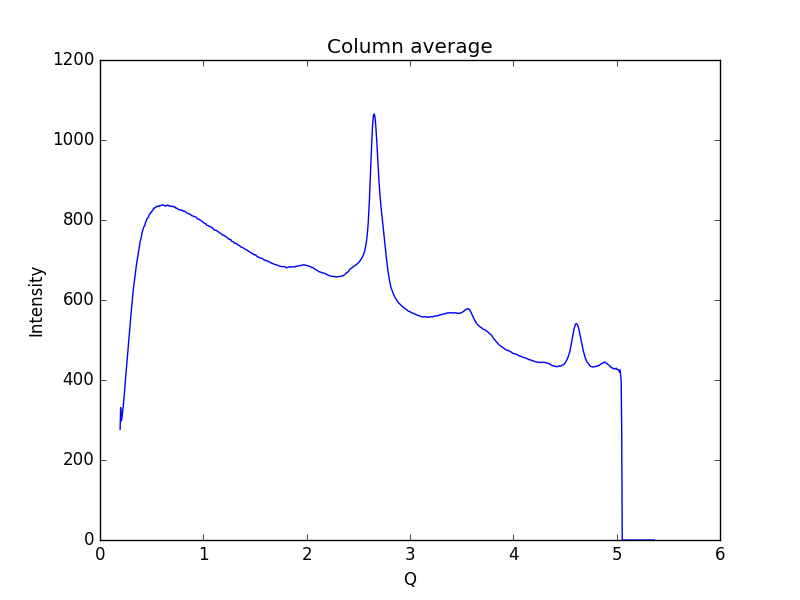

The table this chart was drawn from, first rows:
0.19448614755544588, 276.881
0.1997, 330.8
0.2048, 297.8
0.21, 300.7
0.2152, 311.4
0.2204, 323.7
0.2255, 337.5
0.2307, 350.6
0.2359, 365.1
0.2411, 384
0.2462, 400.7
0.2514, 416.6
0.2566, 431.8
0.2618, 447.1
0.2669, 461.6
0.2721, 478
0.2773, 496.6
0.2825, 513
0.2876, 528.9
0.2928, 542
0.298, 556.4
0.3032, 573.7
0.3083, 587.6
0.3135, 601.7
0.3187, 617
0.3239, 629.8
0.329, 639.5
0.3342, 650.4
0.3394, 660.5
0.3446, 672.2
0.3497, 682.9
0.3549, 691.5
0.3601, 699.7
0.3653, 709.4
0.3704, 718.3
0.3756, 725.2
0.3808, 732.7
0.386, 742.5
0.3911, 749.1
0.3963, 753.3
0.4015, 759.3
0.4067, 767.8
0.4118, 772.7
0.417, 776.3
0.4222, 781.8
0.4274, 783.8
0.4325, 786.1
0.4377, 790.6
0.4429, 795.4
0.4481, 797.9
0.4532, 801.8
0.4584, 804.5
0.4636, 805.8
0.4688, 807.6
0.4739, 811.4
0.4791, 814.2
0.4843, 815.6
0.4895, 818.1
0.4946, 819.1
0.4998, 820.2
0.505, 823.6
... 939 more rows
